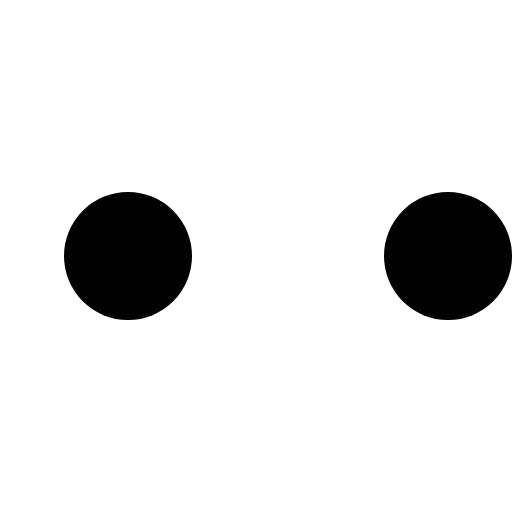
t = 0.00 s
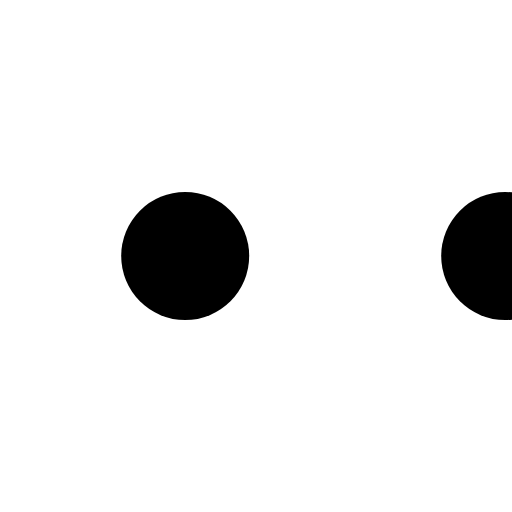
t = 0.10 s
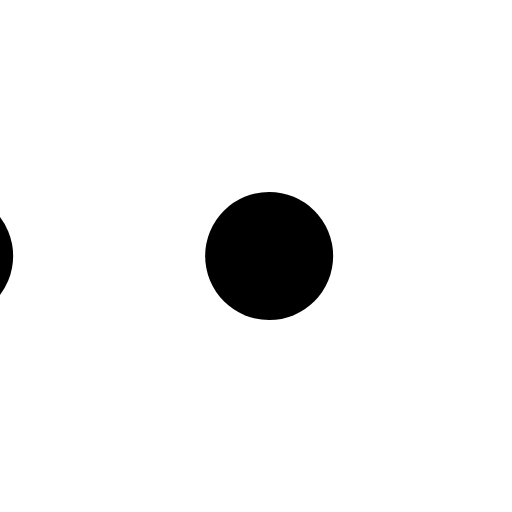
t = 0.30 s
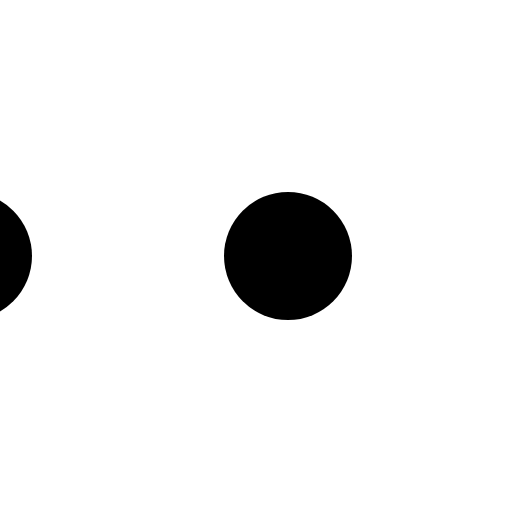
t = 0.40 s
t = 0.50 s: frame unchanged from t = 0.40 s, image omitted
t = 0.70 s: frame unchanged from t = 0.40 s, image omitted

The animated SVG that drew these frames (rendered in a browser with its animation timeline set to each time). Animation: 4 SMIL elements (animateTransform=4); one cycle of 0.80 s, repeats indefinitely.

<svg xmlns="http://www.w3.org/2000/svg" class="icon-loading" viewBox="0 0 32 32"><path d="M-4 12a4 4 0 0 0 0 8 4 4 0 0 0 0-8"><animateTransform attributeName="transform" begin="0" calcMode="spline" dur="0.8s" keySplines="0.2 0.2 0.4 0.8;0.2 0.6 0.4 0.8" repeatCount="indefinite" type="translate" values="-8 0; 2 0; 2 0;"/></path><path d="M6 12a4 4 0 0 0 0 8 4 4 0 0 0 0-8"><animateTransform attributeName="transform" begin="0" calcMode="spline" dur="0.8s" keySplines="0.2 0.2 0.4 0.8;0.2 0.6 0.4 0.8" repeatCount="indefinite" type="translate" values="2 0; 12 0; 12 0;"/></path><path d="M16 12a4 4 0 0 0 0 8 4 4 0 0 0 0-8"><animateTransform attributeName="transform" begin="0" calcMode="spline" dur="0.8s" keySplines="0.2 0.2 0.4 0.8;0.2 0.6 0.4 0.8" repeatCount="indefinite" type="translate" values="12 0; 22 0; 22 0;"/></path><path d="M28 12a4 4 0 0 0 0 8 4 4 0 0 0 0-8"><animateTransform attributeName="transform" begin="0" calcMode="spline" dur="0.8s" keySplines="0.2 0.2 0.4 0.8;0.2 0.6 0.4 0.8" repeatCount="indefinite" type="translate" values="22 0; 32 0; 32 0;"/></path></svg>